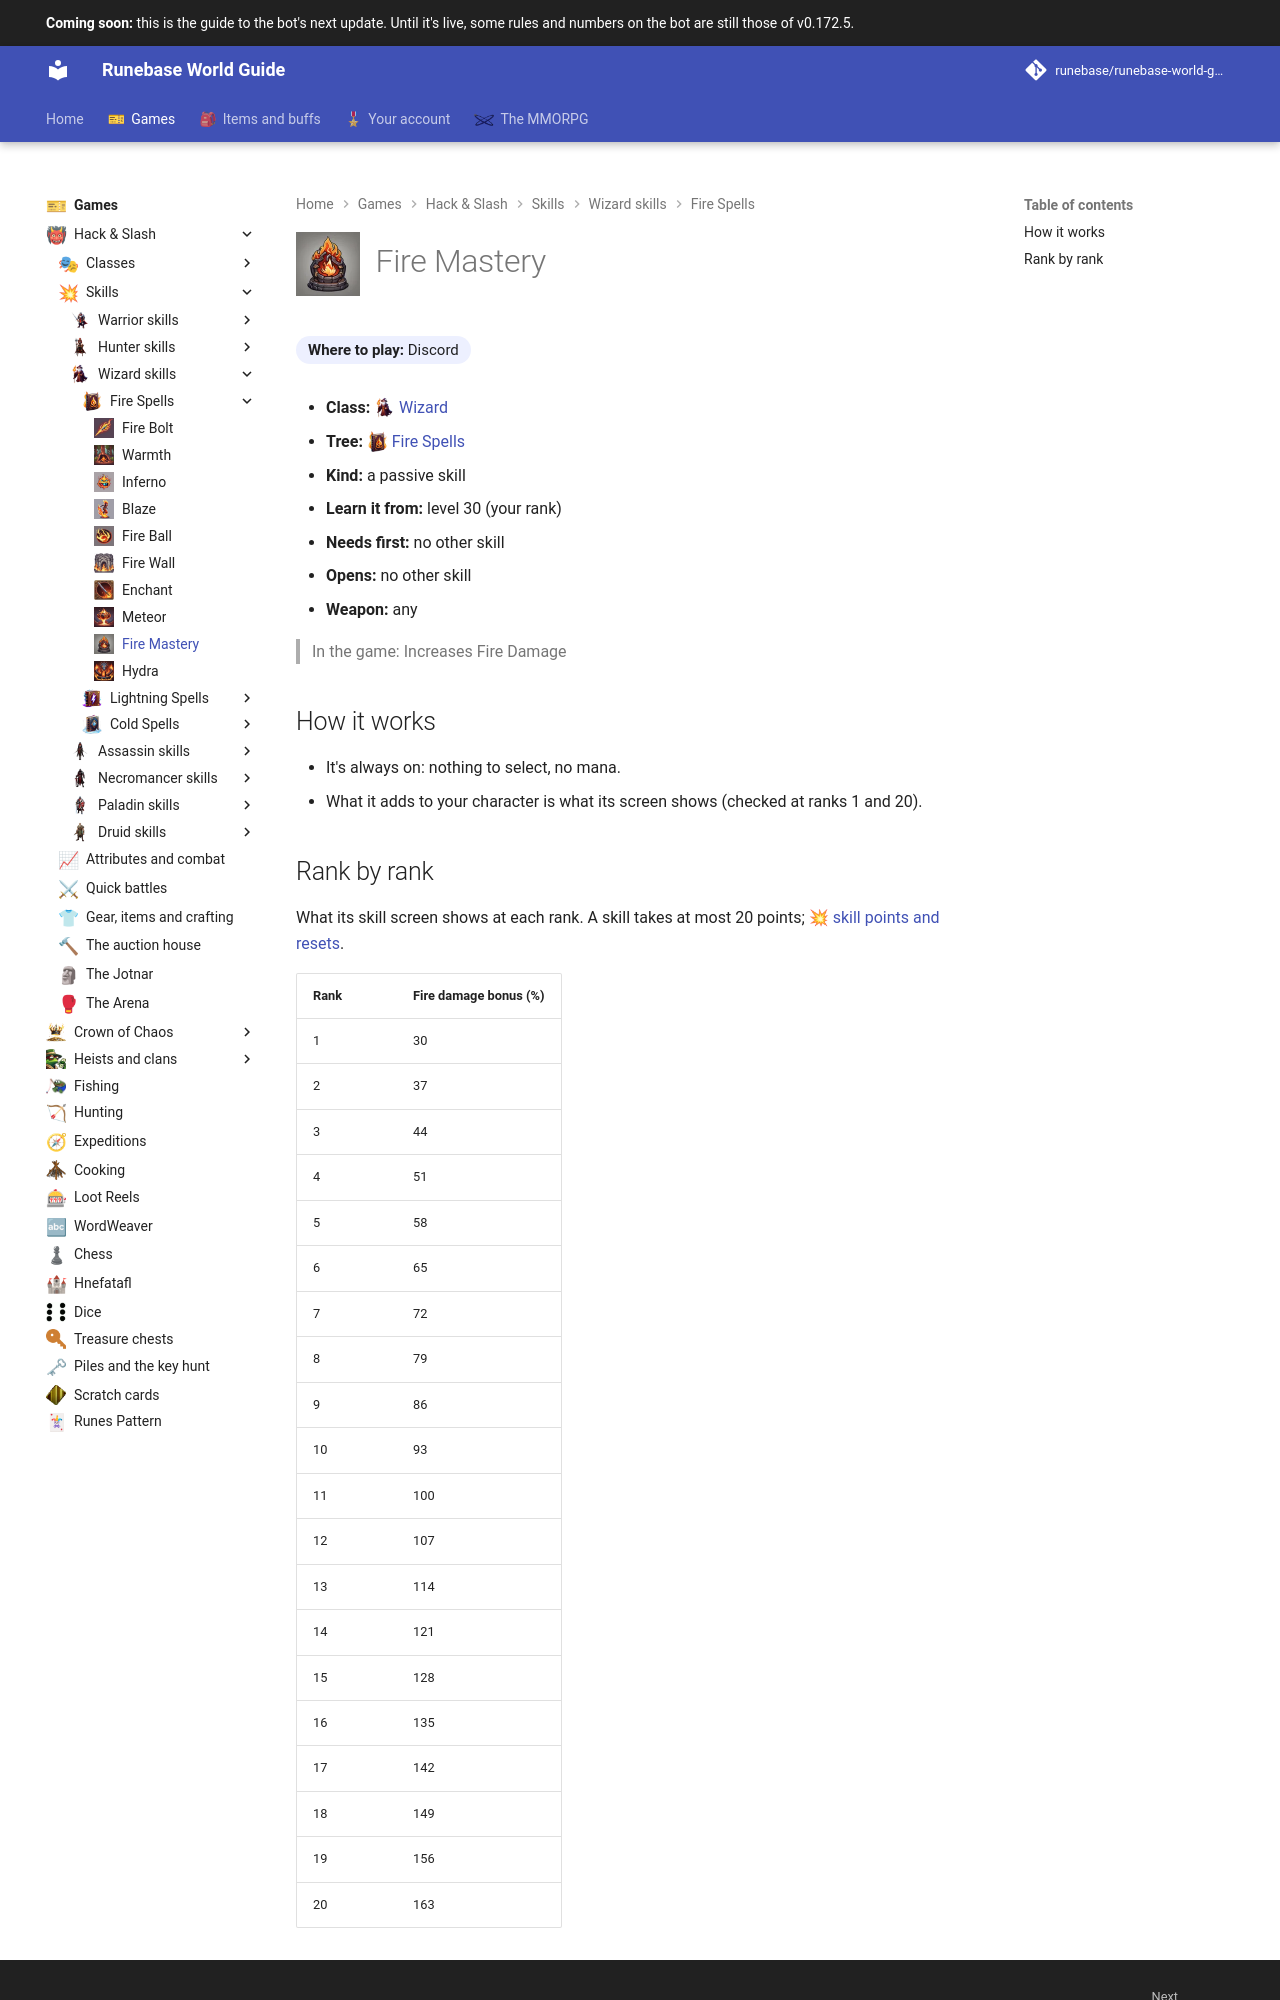

repository: Runebase/runebase-world-guide · page: next/games/hack-and-slash/skills/wizard/fire-spells/fire-mastery/index.html · generator: mkdocs

---
title: "Fire Mastery"
icon: guide/nav
nav_icon: "assets/icons/skill/wizard/fire-mastery.webp"
---

# ![Fire Mastery](../../../../../assets/icons/skill/wizard/fire-mastery.webp){ .gi .gi-title width="64" height="64" loading="lazy" } Fire Mastery

**Where to play:** Discord
{ .where-to-play }

- **Class:** <span class="gi-m">![](../../../../../assets/icons/class/wizard.webp){ .gi .gi-mention width="20" height="20" loading="lazy" }&nbsp;[Wizard](../../../classes/wizard.md)</span>
- **Tree:** <span class="gi-m">![](../../../../../assets/icons/skill-tree/fire-spells.webp){ .gi .gi-mention width="20" height="20" loading="lazy" }&nbsp;[Fire Spells](index.md)</span>
- **Kind:** a passive skill
- **Learn it from:** level 30 (your rank)
- **Needs first:** no other skill
- **Opens:** no other skill
- **Weapon:** any

> In the game: Increases Fire Damage

## How it works

- It's always on: nothing to select, no mana.
- What it adds to your character is what its screen shows (checked at ranks 1 and 20).
